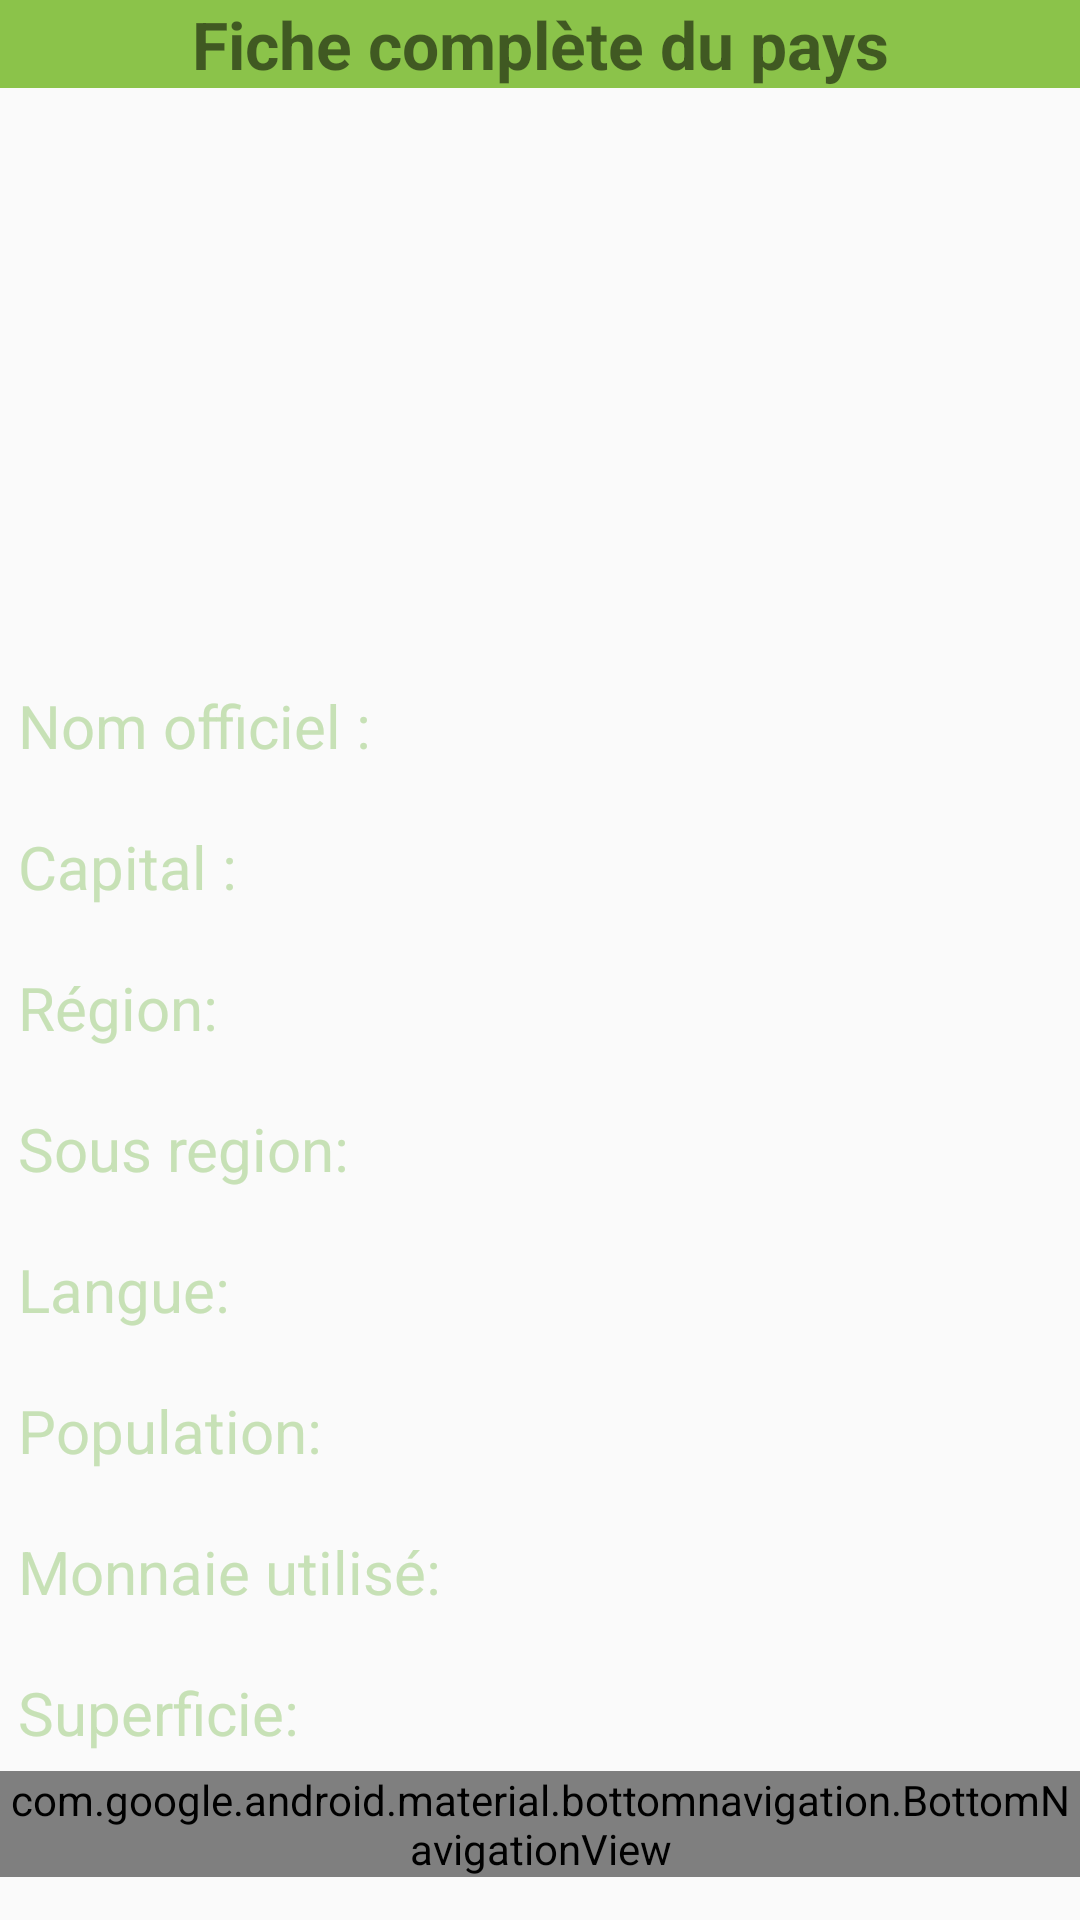

Reconstruct the res/layout file that produces this screen, plus the resources it refers to.
<!-- AndroidManifest.xml: application theme Theme.ProjetPaysMIN1 -->
<!-- res/layout/pays_fiche.xml -->
<?xml version="1.0" encoding="utf-8"?>
<LinearLayout xmlns:android="http://schemas.android.com/apk/res/android"
    xmlns:app="http://schemas.android.com/apk/res-auto"
    android:orientation="vertical"
    android:layout_width="match_parent"
    android:layout_height="match_parent"
    android:gravity="center_horizontal">

    <TextView
        android:id="@+id/nomtitre"
        android:layout_width="match_parent"
        android:layout_height="wrap_content"
        android:background="@color/colorPrimaryDark"
        android:text="@string/fiche_compl_te_du_pays"
        android:textSize="22sp"
        android:textStyle="bold"
        android:gravity="center_horizontal"/>
    <ImageView
        android:id="@+id/flagImageView"
        android:layout_width="300dp"
        android:layout_height="150dp"
        android:adjustViewBounds="true"
        android:maxWidth="200dp" />

    <TextView
        android:id="@+id/nameCommonTextView"
        android:layout_width="match_parent"
        android:layout_height="wrap_content"
        android:textSize="26sp"
        android:textStyle="bold"
        android:gravity="center_horizontal"/>

    <TextView
        android:id="@+id/nameOfficielTextView"
        android:layout_width="match_parent"
        android:layout_height="wrap_content"
        android:textSize="20sp"
        android:text="@string/nom_officiel"
        android:padding="6dp"
        android:layout_marginTop="8dp"
        android:textColor="@color/secondaryTextColor"/>

    <TextView
        android:id="@+id/capitalTextView"
        android:layout_width="match_parent"
        android:layout_height="wrap_content"
        android:textSize="20sp"
        android:layout_marginTop="8dp"
        android:text="@string/capital"
        android:padding="6dp"
        android:textColor="@color/secondaryTextColor"/>

    <TextView
        android:id="@+id/regionTextView"
        android:layout_width="match_parent"
        android:layout_height="wrap_content"
        android:textSize="20sp"
        android:layout_marginTop="8dp"
        android:text="@string/region"
        android:padding="6dp"
        android:textColor="@color/secondaryTextColor"/>

    <TextView
        android:id="@+id/subregionTextView"
        android:layout_width="match_parent"
        android:layout_height="wrap_content"
        android:textSize="20sp"
        android:layout_marginTop="8dp"
        android:text="@string/sous_region"
        android:padding="6dp"
        android:textColor="@color/secondaryTextColor"/>

    <TextView
        android:id="@+id/languageTextView"
        android:layout_width="match_parent"
        android:layout_height="wrap_content"
        android:textSize="20sp"
        android:layout_marginTop="8dp"
        android:text="@string/langue"
        android:padding="6dp"
        android:textColor="@color/secondaryTextColor"/>

    <TextView
        android:id="@+id/populationTextView"
        android:layout_width="match_parent"
        android:layout_height="wrap_content"
        android:textSize="20sp"
        android:layout_marginTop="8dp"
        android:text="@string/population"
        android:padding="6dp"
        android:textColor="@color/secondaryTextColor"/>

    <TextView
        android:id="@+id/monnaieTextView"
        android:layout_width="match_parent"
        android:layout_height="wrap_content"
        android:textSize="20sp"
        android:layout_marginTop="8dp"
        android:text="@string/monnaie"
        android:padding="6dp"
        android:textColor="@color/secondaryTextColor"/>

    <TextView
        android:id="@+id/areaTextView"
        android:layout_width="match_parent"
        android:layout_height="wrap_content"
        android:textSize="20sp"
        android:layout_marginTop="8dp"
        android:text="@string/superficie"
        android:padding="6dp"
        android:textColor="@color/secondaryTextColor"/>

    <com.google.android.material.bottomnavigation.BottomNavigationView
        android:id="@+id/bottomNavigationView"
        android:layout_width="match_parent"
        android:layout_height="wrap_content"
        app:layout_constraintBottom_toBottomOf="parent"
        app:menu="@menu/bottom_nav_menu" />

</LinearLayout>
<!-- resources referenced by this layout -->
<resources>
  <color name="colorPrimaryDark">#8BC34A</color>
  <color name="secondaryTextColor">#C7E1B6</color>
  <string name="capital">Capital :</string>
  <string name="fiche_compl_te_du_pays">Fiche complète du pays</string>
  <string name="langue">Langue:</string>
  <string name="monnaie">Monnaie utilisé:</string>
  <string name="nom_officiel">Nom officiel :</string>
  <string name="population">Population:</string>
  <string name="region">Région:</string>
  <string name="sous_region">Sous region:</string>
  <string name="superficie">Superficie:</string>
  <style name="Theme.ProjetPaysMIN1" parent="android:Theme.Material.Light.NoActionBar" />
</resources>
